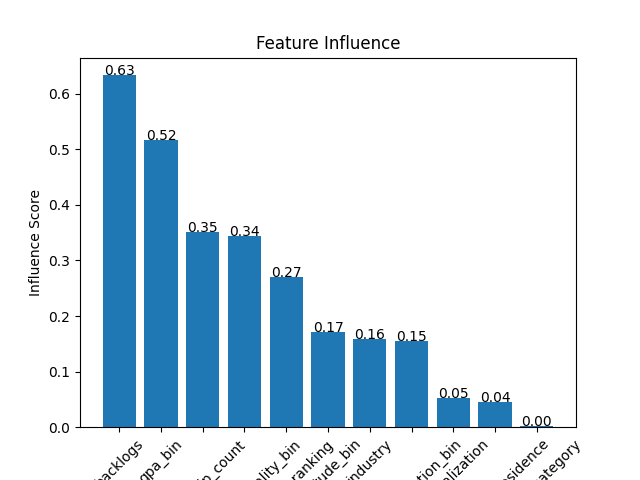

The table this chart was drawn from, first rows:
feature, influence_score
backlogs, 0.6334
college_category, 0.001778
country_of_residence, 0.0447
university_ranking, 0.2699
internship_count, 0.3507
specialization, 0.0524
industry, 0.1591
gpa_bin, 0.5165
aptitude_bin, 0.1715
communication_bin, 0.1542
internship_quality_bin, 0.3432
